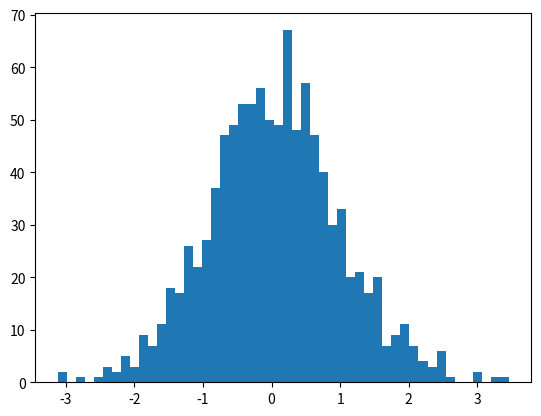

This chart was generated by the following Python code:
import matplotlib.pyplot as plt
import numpy as np

x = np.random.randn(1000) 
num_bins = 50 #取50個區間
plt.hist(x, num_bins) #hist(value,區間)
plt.show()